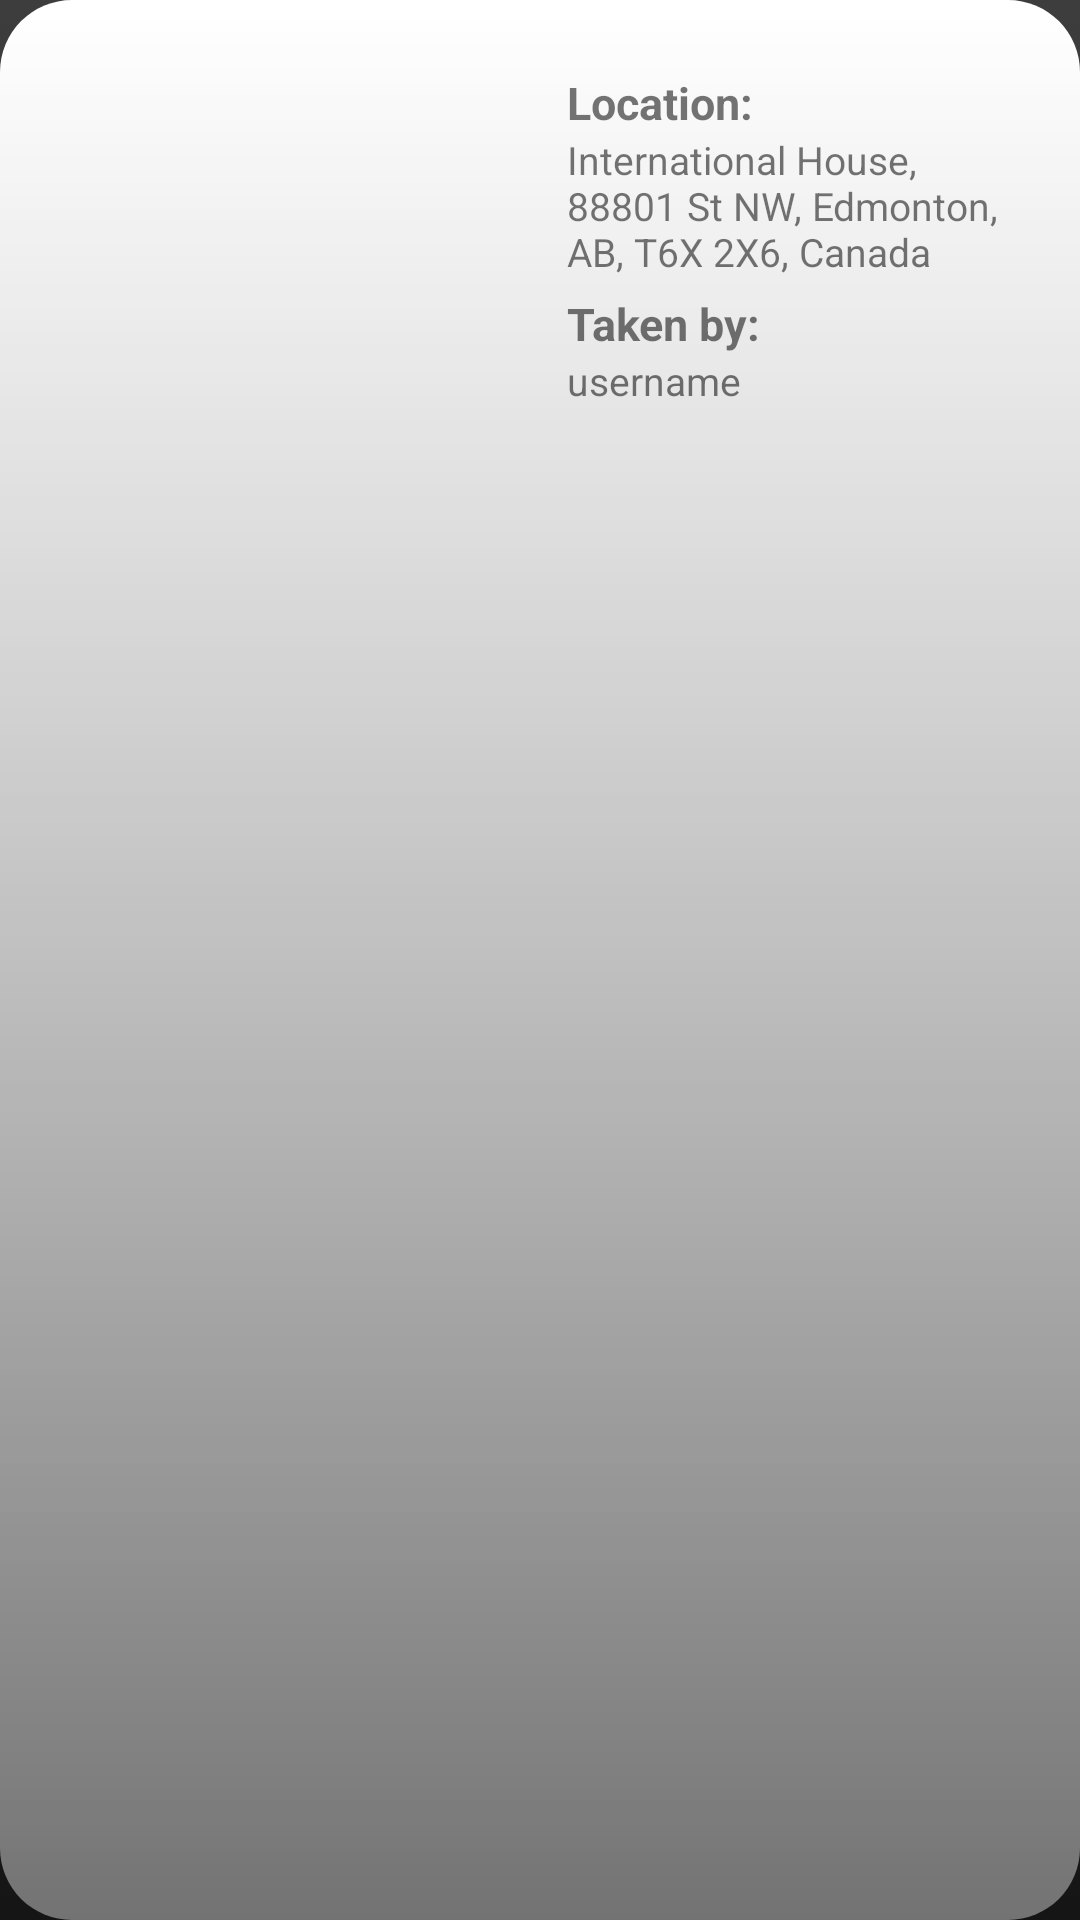

Write the Android layout XML for this screen, with the resource values it uses.
<!-- AndroidManifest.xml: application theme Theme.HashCache -->
<!-- res/layout/photo_gallery_content.xml -->
<?xml version="1.0" encoding="utf-8"?>
<LinearLayout xmlns:android="http://schemas.android.com/apk/res/android"
    android:layout_width="match_parent"
    android:layout_height="wrap_content"
    android:layout_marginHorizontal="24dp"
    android:layout_marginTop="24dp"
    android:background="@drawable/rounded_rect_white_transparent"
    android:padding="24dp">

    <ImageView
        android:id="@+id/location_photo"
        android:layout_width="150dp"
        android:layout_height="200dp"
        android:scaleX="1"
        android:scaleY="1"
        android:layout_marginRight="15dp"/>

    <LinearLayout
        android:layout_width="match_parent"
        android:layout_height="match_parent"
        android:orientation="vertical"
        >


    <LinearLayout
        android:id="@+id/location_layout"
        android:layout_width="wrap_content"
        android:layout_height="wrap_content"
        android:orientation="vertical"
        android:layout_marginBottom="5dp"
        >

        <TextView
            android:id="@+id/tag"
            android:layout_width="match_parent"
            android:layout_height="wrap_content"
            android:text="Location: "
            android:textSize="15sp"
            android:textStyle="bold" />

        <TextView
            android:id="@+id/location_text"
            android:layout_width="match_parent"
            android:layout_height="wrap_content"
            android:text="International House, 88801 St NW, Edmonton, AB, T6X 2X6, Canada"
            android:textSize="13sp" />
    </LinearLayout>
        <LinearLayout android:layout_width="wrap_content"
            android:layout_height="match_parent"
            android:orientation="vertical">

            <TextView
                android:id="@+id/tag2"
                android:layout_width="match_parent"
                android:layout_height="wrap_content"
                android:text="Taken by: "
                android:textSize="15sp"
                android:textStyle="bold" />

            <TextView
                android:id="@+id/username_text"
                android:layout_width="match_parent"
                android:layout_height="wrap_content"
                android:text="username"
                android:textSize="13sp" />
        </LinearLayout>
    </LinearLayout>


</LinearLayout>
<!-- resources referenced by this layout -->
<resources>
  <!-- drawable rounded_rect_white_transparent (drawable) -->
  <?xml version="1.0" encoding="utf-8"?>
  <shape xmlns:android="http://schemas.android.com/apk/res/android">
      android:shape="rectangle">
      <gradient
          android:type="linear"
          android:angle="90"
          android:startColor="#66FFFFFF"
          android:endColor="@color/white"/>
      <corners android:radius="24dp"/>
  </shape>
  <style name="Theme.HashCache" parent="Theme.MaterialComponents.Light.NoActionBar">
          
          <item name="colorPrimary">@color/HC_purple</item>
          <item name="colorPrimaryVariant">@color/HC_dark_purple</item>
          <item name="colorOnPrimary">@color/white</item>
          
          <item name="colorSecondary">@color/HC_light_green</item>
          <item name="colorSecondaryVariant">@color/HC_dark_green</item>
          <item name="colorOnSecondary">@color/black</item>
          
          <item name="android:statusBarColor">?attr/colorPrimaryVariant</item>
          
          <item name="android:windowBackground">@drawable/background_gradient</item>
      </style>
  <color name="white">#FFFFFFFF</color>
  <color name="HC_purple">#B974FF</color>
  <color name="HC_dark_purple">#4C1B73</color>
  <color name="HC_light_green">#B9E832</color>
  <color name="HC_dark_green">#7B9421</color>
  <color name="black">#FF000000</color>
  <!-- drawable background_gradient (drawable) -->
  <?xml version="1.0" encoding="utf-8"?>
  <shape xmlns:android="http://schemas.android.com/apk/res/android">
      <gradient
          android:type="linear"
          android:angle="90"
          android:startColor="@color/HC_black"
          android:endColor="@color/HC_ash_grey" />
  </shape>
  <color name="HC_black">#151515</color>
  <color name="HC_ash_grey">#3D3D3D</color>
</resources>
